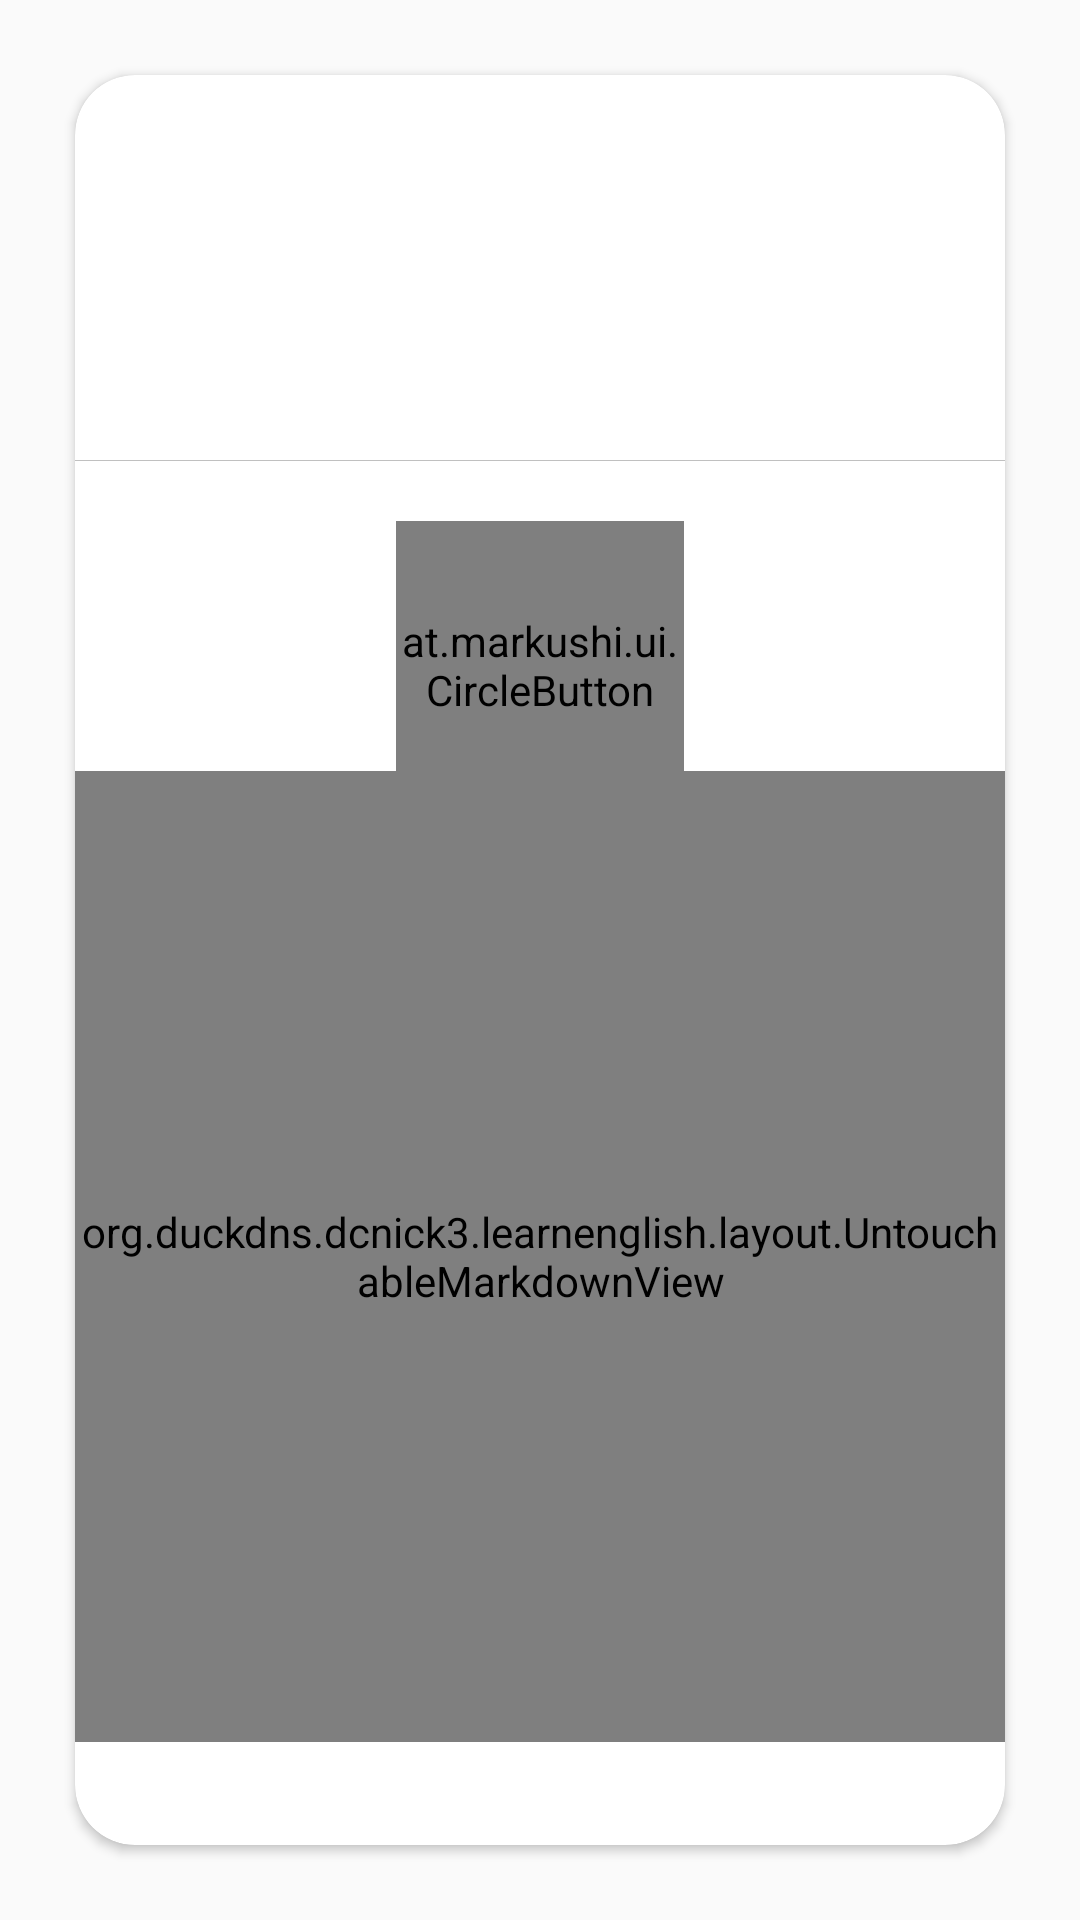

Here is an Android app screen rendered from its layout file. Give the layout XML and the strings, colors and styles it references.
<!-- AndroidManifest.xml: activity theme AppTheme -->
<!-- res/layout/activity_learning.xml -->
<?xml version="1.0" encoding="utf-8"?>
<RelativeLayout xmlns:android="http://schemas.android.com/apk/res/android"
    xmlns:app="http://schemas.android.com/apk/res-auto"
    android:id="@+id/root"
    android:orientation="vertical"
    android:layout_width="match_parent"
    android:layout_height="match_parent">

    <android.support.v7.widget.CardView
        android:id="@+id/card"
        android:layout_width="match_parent"
        android:layout_height="match_parent"
        android:layout_margin="25dp"
        android:layout_centerInParent="true"
        app:cardCornerRadius="20dp"
        android:focusable="true"
        android:focusableInTouchMode="true">

        <TextView
            android:id="@+id/wordset_title"
            android:layout_width="match_parent"
            android:layout_height="wrap_content"
            android:textColor="@color/colorTextMinor"
            android:layout_marginTop="10dp"
            android:textAlignment="center"
            android:textSize="18sp"/>

        <RelativeLayout
            android:layout_width="match_parent"
            android:layout_height="wrap_content"
            android:layout_marginTop="40dp">

            <TextView
                android:id="@+id/word_text"
                android:layout_width="match_parent"
                android:layout_height="wrap_content"
                android:textSize="36sp"
                android:textAlignment="center"
                />

            <View
                android:id="@+id/splitter"
                android:layout_width="fill_parent"
                android:layout_height="1px"
                android:background="#c0c0c0"
                android:layout_below="@id/word_text"
                android:layout_marginTop="40dp"/>

            <at.markushi.ui.CircleButton
                android:id="@+id/show_button"
                android:layout_width="96dp"
                android:layout_height="96dp"
                android:layout_below="@id/splitter"
                android:layout_marginTop="20dp"
                android:layout_centerHorizontal="true"
                android:src="@drawable/ic_visibility_dark_32dp"
                app:cb_color="#F0F0F0"
                app:cb_pressedRingWidth="8dip"
                android:focusable="false"
                />

            <RelativeLayout
                android:id="@+id/translation_view"
                android:layout_width="match_parent"
                android:layout_height="wrap_content"
                android:layout_below="@+id/splitter"
                android:layout_above="@id/word_info"
                android:orientation="vertical"
                android:layout_marginTop="40dp"
                android:layout_marginBottom="0dp">

                <TextView
                    android:id="@+id/word_translation"
                    android:layout_width="match_parent"
                    android:layout_height="wrap_content"
                    android:textSize="36sp"
                    android:textAlignment="center" />

                <org.duckdns.example.learnenglish.layout.UntouchableMarkdownView
                    android:id="@+id/word_sample"
                    android:layout_width="match_parent"
                    android:layout_height="wrap_content"
                    android:layout_below="@id/word_translation"
                    android:layout_alignParentBottom="true"
                    android:layout_marginTop="15dp"
                    android:textColor="@color/colorTextMinor"
                    android:textSize="18sp"
                    android:clickable="false"
                    android:focusable="false" />

            </RelativeLayout>

            <TextView
                android:id="@+id/word_info"
                android:layout_width="match_parent"
                android:layout_height="wrap_content"
                android:layout_alignParentBottom="true"
                android:layout_marginStart="20dp"
                android:layout_marginEnd="20dp"
                android:paddingBottom="10dp"
                android:textSize="18sp"
                android:textColor="@color/colorTextMinor" />

        </RelativeLayout>
    </android.support.v7.widget.CardView>
</RelativeLayout>
<!-- resources referenced by this layout -->
<resources>
  <color name="colorTextMinor">#7f7f7f</color>
  <!-- drawable ic_visibility_dark_32dp (drawable) -->
  <vector android:height="32dp" android:tint="#757575"
      android:viewportHeight="24.0" android:viewportWidth="24.0"
      android:width="32dp" xmlns:android="http://schemas.android.com/apk/res/android">
      <path android:fillColor="#FF000000" android:pathData="M12,4.5C7,4.5 2.73,7.61 1,12c1.73,4.39 6,7.5 11,7.5s9.27,-3.11 11,-7.5c-1.73,-4.39 -6,-7.5 -11,-7.5zM12,17c-2.76,0 -5,-2.24 -5,-5s2.24,-5 5,-5 5,2.24 5,5 -2.24,5 -5,5zM12,9c-1.66,0 -3,1.34 -3,3s1.34,3 3,3 3,-1.34 3,-3 -1.34,-3 -3,-3z"/>
  </vector>
  <style name="AppTheme" parent="Theme.AppCompat.Light.DarkActionBar">
          
          <item name="colorPrimary">@color/colorPrimary</item>
          <item name="colorPrimaryDark">@color/colorPrimaryDark</item>
          <item name="colorAccent">@color/colorAccent</item>
          <item name="android:textColor">@color/colorTextPrimary</item>
          
      </style>
  <color name="colorPrimary">#6200ee</color>
  <color name="colorPrimaryDark">#3700b3</color>
  <color name="colorAccent">#ff4081</color>
  <color name="colorTextPrimary">#000000</color>
</resources>
